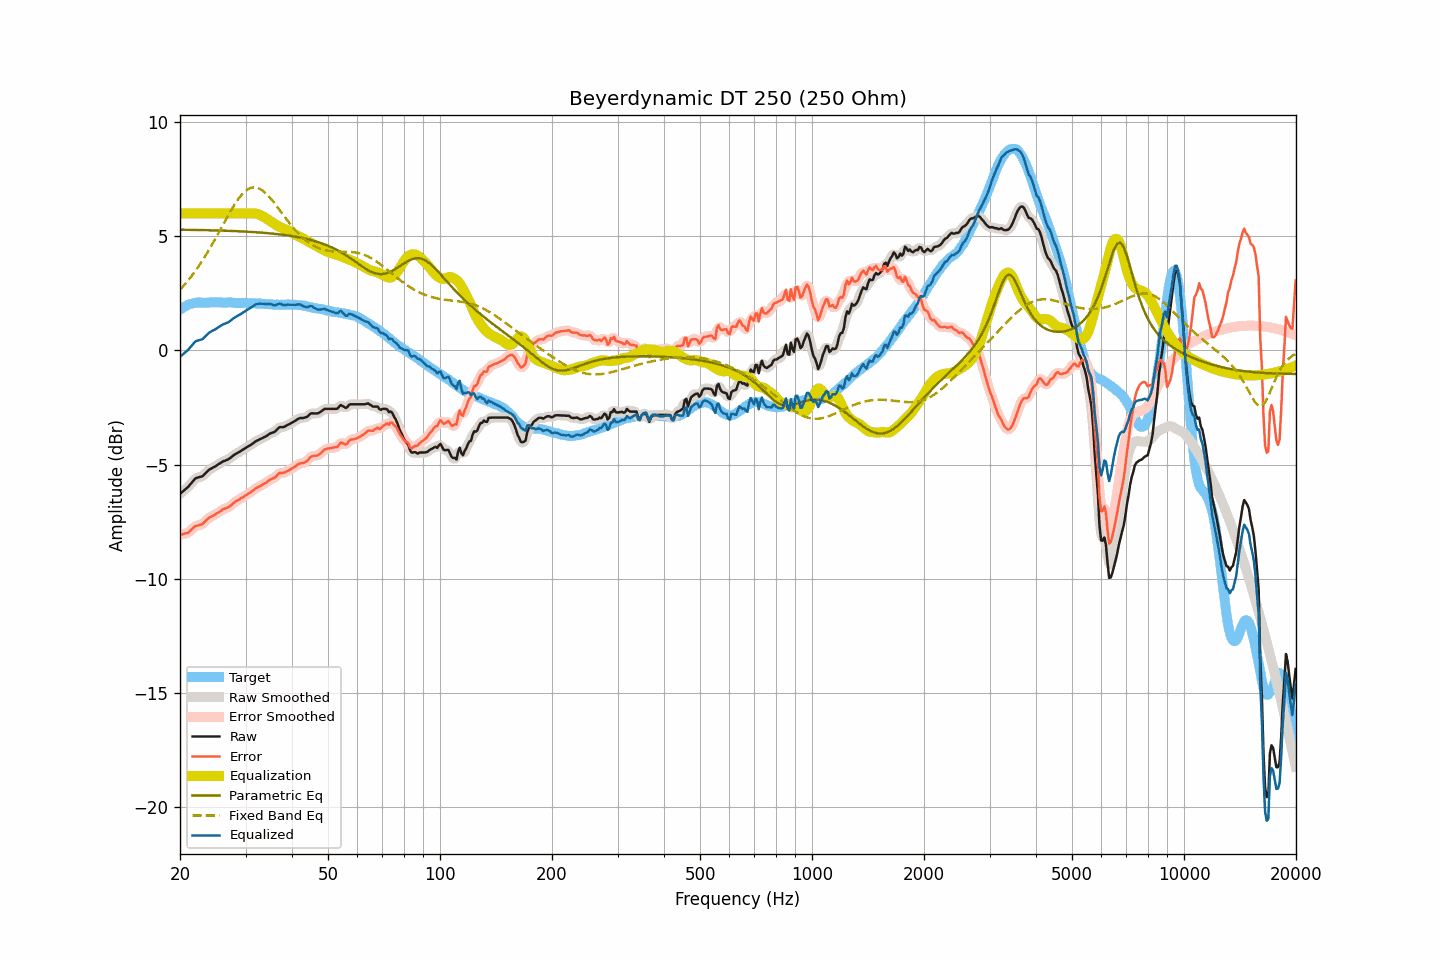

Values plotted in this chart, from the file beside it:
frequency, raw, smoothed, error, error_smoothed, equalization, parametric_eq, fixed_band_eq, equalized_raw, equalized_smoothed, target
20.00, -6.28, -6.27, -8.06, -8.06, 6.00, 5.29, 2.66, -0.28, -0.27, 1.79
20.20, -6.22, -6.22, -8.05, -8.05, 6.00, 5.29, 2.74, -0.22, -0.22, 1.84
20.40, -6.16, -6.16, -8.04, -8.04, 6.00, 5.29, 2.81, -0.16, -0.16, 1.89
20.61, -6.10, -6.10, -8.01, -8.02, 6.00, 5.29, 2.89, -0.10, -0.10, 1.92
20.81, -6.04, -6.04, -8.00, -8.00, 6.00, 5.28, 2.97, -0.04, -0.04, 1.97
21.02, -5.98, -5.97, -7.98, -7.97, 6.00, 5.28, 3.06, 0.02, 0.03, 2.00
21.23, -5.90, -5.90, -7.92, -7.92, 6.00, 5.28, 3.15, 0.10, 0.10, 2.02
21.44, -5.82, -5.81, -7.86, -7.86, 6.00, 5.28, 3.24, 0.18, 0.19, 2.04
21.66, -5.73, -5.72, -7.79, -7.79, 6.00, 5.28, 3.33, 0.27, 0.28, 2.06
21.87, -5.65, -5.65, -7.72, -7.73, 6.00, 5.28, 3.43, 0.35, 0.35, 2.07
22.09, -5.59, -5.60, -7.68, -7.69, 6.00, 5.28, 3.52, 0.41, 0.40, 2.09
22.31, -5.57, -5.56, -7.67, -7.66, 6.00, 5.28, 3.63, 0.43, 0.44, 2.10
22.54, -5.55, -5.55, -7.65, -7.65, 6.00, 5.27, 3.73, 0.45, 0.45, 2.10
22.76, -5.53, -5.53, -7.63, -7.63, 6.00, 5.27, 3.83, 0.47, 0.47, 2.10
22.99, -5.51, -5.49, -7.60, -7.58, 6.00, 5.27, 3.94, 0.49, 0.51, 2.09
23.22, -5.44, -5.44, -7.53, -7.53, 6.00, 5.27, 4.05, 0.56, 0.56, 2.09
23.45, -5.37, -5.37, -7.45, -7.46, 6.00, 5.27, 4.17, 0.63, 0.63, 2.09
23.69, -5.30, -5.30, -7.39, -7.39, 6.00, 5.27, 4.28, 0.70, 0.70, 2.10
23.92, -5.23, -5.24, -7.32, -7.34, 6.00, 5.26, 4.40, 0.77, 0.76, 2.10
24.16, -5.19, -5.18, -7.29, -7.29, 6.00, 5.26, 4.52, 0.81, 0.82, 2.11
24.40, -5.15, -5.14, -7.26, -7.25, 6.00, 5.26, 4.64, 0.85, 0.86, 2.11
24.65, -5.11, -5.11, -7.21, -7.22, 6.00, 5.26, 4.77, 0.89, 0.89, 2.10
24.89, -5.08, -5.07, -7.18, -7.17, 6.00, 5.26, 4.89, 0.92, 0.93, 2.10
25.14, -5.03, -5.03, -7.13, -7.13, 6.00, 5.26, 5.02, 0.97, 0.97, 2.10
25.39, -4.98, -4.98, -7.09, -7.09, 6.00, 5.25, 5.15, 1.02, 1.02, 2.11
25.65, -4.94, -4.93, -7.05, -7.04, 6.00, 5.25, 5.28, 1.06, 1.07, 2.11
25.91, -4.89, -4.89, -6.99, -6.99, 6.00, 5.25, 5.41, 1.11, 1.11, 2.10
26.16, -4.85, -4.85, -6.94, -6.95, 6.00, 5.25, 5.54, 1.15, 1.15, 2.10
26.43, -4.83, -4.82, -6.92, -6.92, 6.00, 5.24, 5.67, 1.17, 1.18, 2.10
26.69, -4.80, -4.80, -6.89, -6.89, 6.00, 5.24, 5.79, 1.20, 1.20, 2.10
26.96, -4.77, -4.76, -6.87, -6.86, 6.00, 5.24, 5.92, 1.23, 1.24, 2.10
27.23, -4.72, -4.72, -6.82, -6.82, 6.00, 5.24, 6.04, 1.28, 1.28, 2.10
27.50, -4.67, -4.66, -6.77, -6.76, 6.00, 5.23, 6.17, 1.33, 1.34, 2.10
27.77, -4.61, -4.61, -6.70, -6.70, 6.00, 5.23, 6.28, 1.39, 1.39, 2.09
28.05, -4.56, -4.56, -6.64, -6.64, 6.00, 5.23, 6.40, 1.44, 1.44, 2.09
28.33, -4.52, -4.52, -6.59, -6.60, 6.00, 5.22, 6.50, 1.48, 1.48, 2.08
28.62, -4.48, -4.48, -6.55, -6.55, 6.00, 5.22, 6.61, 1.52, 1.52, 2.08
28.90, -4.44, -4.44, -6.52, -6.51, 6.00, 5.22, 6.70, 1.56, 1.56, 2.08
29.19, -4.40, -4.39, -6.47, -6.47, 6.00, 5.22, 6.79, 1.60, 1.61, 2.07
29.48, -4.35, -4.35, -6.44, -6.43, 6.00, 5.21, 6.87, 1.65, 1.65, 2.09
29.78, -4.31, -4.30, -6.39, -6.39, 6.00, 5.21, 6.94, 1.69, 1.70, 2.08
30.08, -4.26, -4.26, -6.34, -6.34, 6.00, 5.20, 7.00, 1.74, 1.74, 2.09
30.38, -4.22, -4.22, -6.29, -6.30, 6.00, 5.20, 7.05, 1.79, 1.78, 2.08
30.68, -4.18, -4.18, -6.25, -6.25, 6.01, 5.20, 7.09, 1.83, 1.83, 2.07
30.99, -4.14, -4.14, -6.21, -6.20, 6.01, 5.19, 7.12, 1.87, 1.87, 2.07
31.30, -4.09, -4.09, -6.16, -6.15, 6.01, 5.19, 7.13, 1.92, 1.92, 2.07
31.61, -4.04, -4.03, -6.10, -6.10, 6.00, 5.18, 7.14, 1.96, 1.97, 2.07
31.93, -3.98, -3.99, -6.04, -6.05, 5.99, 5.18, 7.14, 2.01, 2.01, 2.06
32.24, -3.95, -3.94, -6.00, -6.00, 5.98, 5.17, 7.13, 2.03, 2.03, 2.05
32.57, -3.91, -3.91, -5.97, -5.96, 5.96, 5.17, 7.10, 2.05, 2.05, 2.06
32.89, -3.88, -3.88, -5.93, -5.93, 5.93, 5.16, 7.07, 2.05, 2.05, 2.06
33.22, -3.85, -3.84, -5.89, -5.89, 5.89, 5.16, 7.02, 2.05, 2.05, 2.04
33.55, -3.81, -3.81, -5.85, -5.85, 5.85, 5.15, 6.97, 2.05, 2.04, 2.04
33.89, -3.78, -3.77, -5.80, -5.81, 5.81, 5.15, 6.91, 2.03, 2.03, 2.03
34.23, -3.74, -3.73, -5.77, -5.76, 5.77, 5.14, 6.84, 2.03, 2.03, 2.04
34.57, -3.69, -3.69, -5.71, -5.71, 5.72, 5.13, 6.77, 2.03, 2.03, 2.02
34.92, -3.64, -3.64, -5.66, -5.66, 5.67, 5.13, 6.69, 2.04, 2.03, 2.02
35.27, -3.61, -3.61, -5.62, -5.63, 5.62, 5.12, 6.61, 2.02, 2.01, 2.02
35.62, -3.59, -3.58, -5.60, -5.60, 5.58, 5.11, 6.52, 1.99, 1.99, 2.01
35.97, -3.56, -3.54, -5.56, -5.55, 5.53, 5.11, 6.43, 1.97, 1.99, 2.01
... 635 more rows
